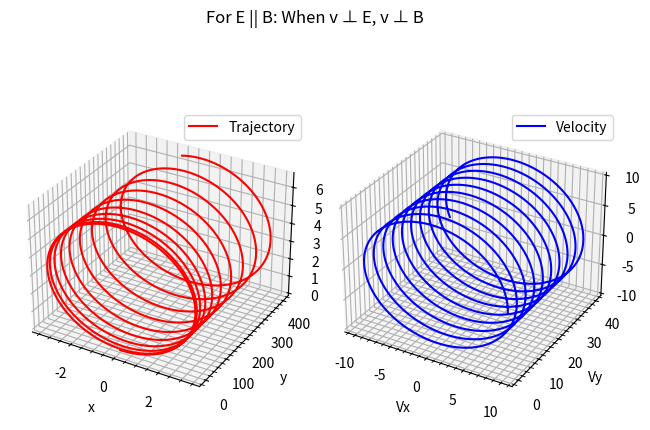

Source code (Python):
from scipy.integrate import odeint
import matplotlib.pyplot as plt
import numpy as np 

m, q = 1, 1
v = 10
Ex, Ey, Ez = 0, 2, 0
Bx, By, Bz = 0, 3, 0

def dS_dt(S, t):
    x, y, z, vx, vy, vz = S
    dx_dt = vx
    dy_dt = vy
    dz_dt = vz
    dvx_dt = (q/m)*(Ex+vy*Bz-vz*By)
    dvy_dt = (q/m)*(Ey+vz*Bx-vx*Bz)
    dvz_dt = (q/m)*(Ez+vx*By-vy*Bx)
    return [dx_dt, dy_dt, dz_dt, dvx_dt, dvy_dt, dvz_dt]

t = np.linspace(0, 20, 1001)
S0 = (0, 0, 0, v, 0, 0)
sol = odeint(dS_dt, S0, t)
x, y, z, vx, vy, vz = sol.T[0], sol.T[1], sol.T[2], sol.T[3], sol.T[4], sol.T[5]

fig = plt.figure()
ax1 = fig.add_subplot(121, projection="3d")
ax1.plot(x,y,z, color="red",label="Trajectory")
ax1.set_xlabel("x")
ax1.set_ylabel("y")
ax1.set_zlabel("z")
ax1.grid(which="major")
ax1.grid(which="minor",linestyle="--")
ax1.minorticks_on()
ax1.legend()
ax2 = fig.add_subplot(122, projection="3d")
ax2.plot(vx,vy,vz, color="blue",label="Velocity")
ax2.set_xlabel("Vx")
ax2.set_ylabel("Vy")
ax2.set_zlabel("Vz")
ax2.grid(which="major")
ax2.grid(which="minor",linestyle="--")
ax2.minorticks_on()
ax2.legend()
fig.suptitle("For E || B: When v ⊥ E, v ⊥ B")
fig.tight_layout()
plt.show()